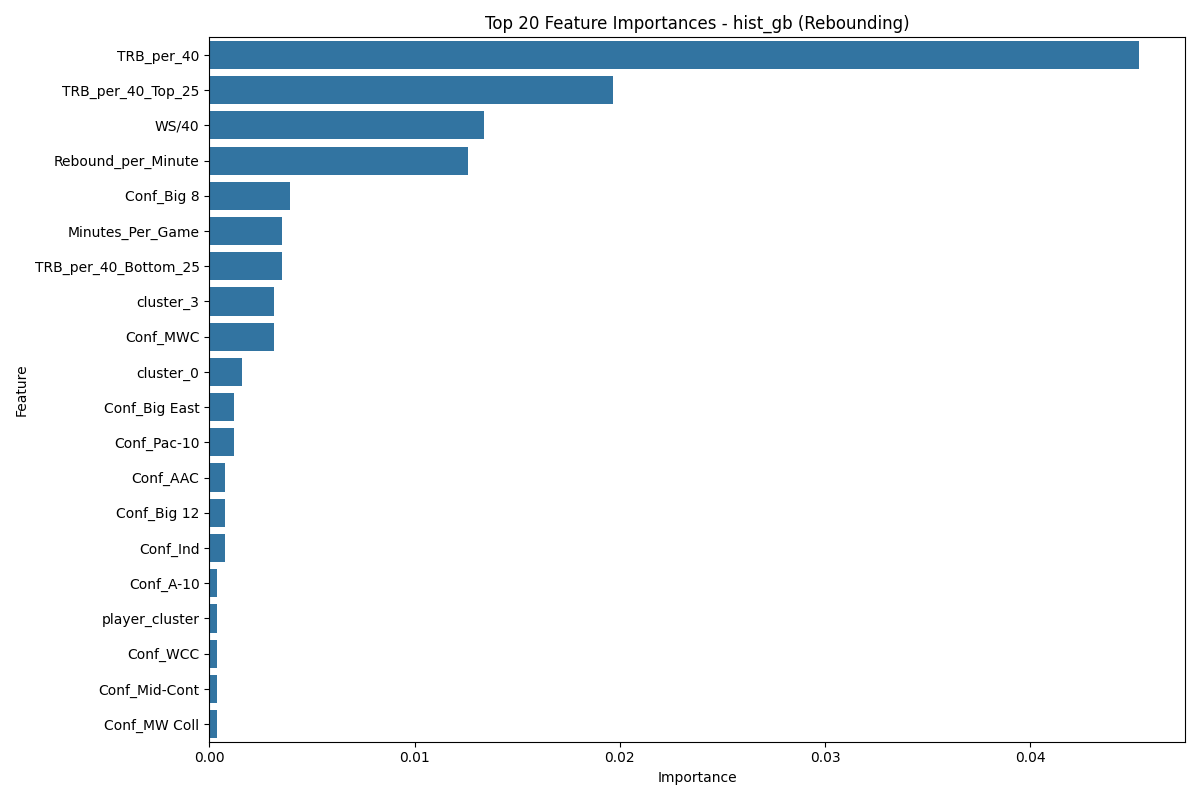

The data file committed next to this chart (first rows):
Feature, Importance
TRB_per_40, 0.04528
TRB_per_40_Top_25, 0.01969
WS/40, 0.01339
Rebound_per_Minute, 0.0126
Conf_Big 8, 0.003937
Minutes_Per_Game, 0.003543
TRB_per_40_Bottom_25, 0.003543
cluster_3, 0.00315
Conf_MWC, 0.00315
cluster_0, 0.001575
Conf_Big East, 0.001181
Conf_Pac-10, 0.001181
Conf_AAC, 0.0007874
Conf_Big 12, 0.0007874
Conf_Ind, 0.0007874
Conf_A-10, 0.0003937
player_cluster, 0.0003937
Conf_WCC, 0.0003937
Conf_Mid-Cont, 0.0003937
Conf_MW Coll, 0.0003937
Conf_Ivy, 0.0
Conf_PCAA, 0.0
Conf_Summit, 0.0
Conf_NEC, 0.0
Conf_NAC, 0.0
Conf_Patriot, 0.0
Conf_SWAC, 0.0
Conf_MEAC, 0.0
Conf_WAC, 0.0
Conf_MAAC, 0.0
Conf_CAA, 0.0
Conf_Horizon, 0.0
Conf_Big West, 0.0
Games, 0.0
Conf_A-Sun, 0.0
Conf_AEC, 0.0
Conf_WCAC, 0.0
Conf_Big South, 0.0
Conf_Big Sky, 0.0
Conf_Southern, 0.0
Conf_CUSA, 0.0
Conf_ECACM, 0.0
Conf_Southland, 0.0
Conf_Metro, -0.0003937
Conf_Sun Belt, -0.0003937
cluster_2, -0.0003937
Rebound_Efficiency, -0.0007874
Conf_SEC, -0.0007874
Conf_OVC, -0.001181
TRB, -0.001181
cluster_1, -0.002362
Impact_Rebounding, -0.002756
cluster_4, -0.00315
Conf_SWC, -0.003543
Conf_TAAC, -0.003543
Conf_MAC, -0.003543
Conf_Big Ten, -0.003543
YearsPlayed, -0.003543
Conf_Pac-12, -0.003543
dist_to_cluster_1, -0.003937
... 10 more rows
